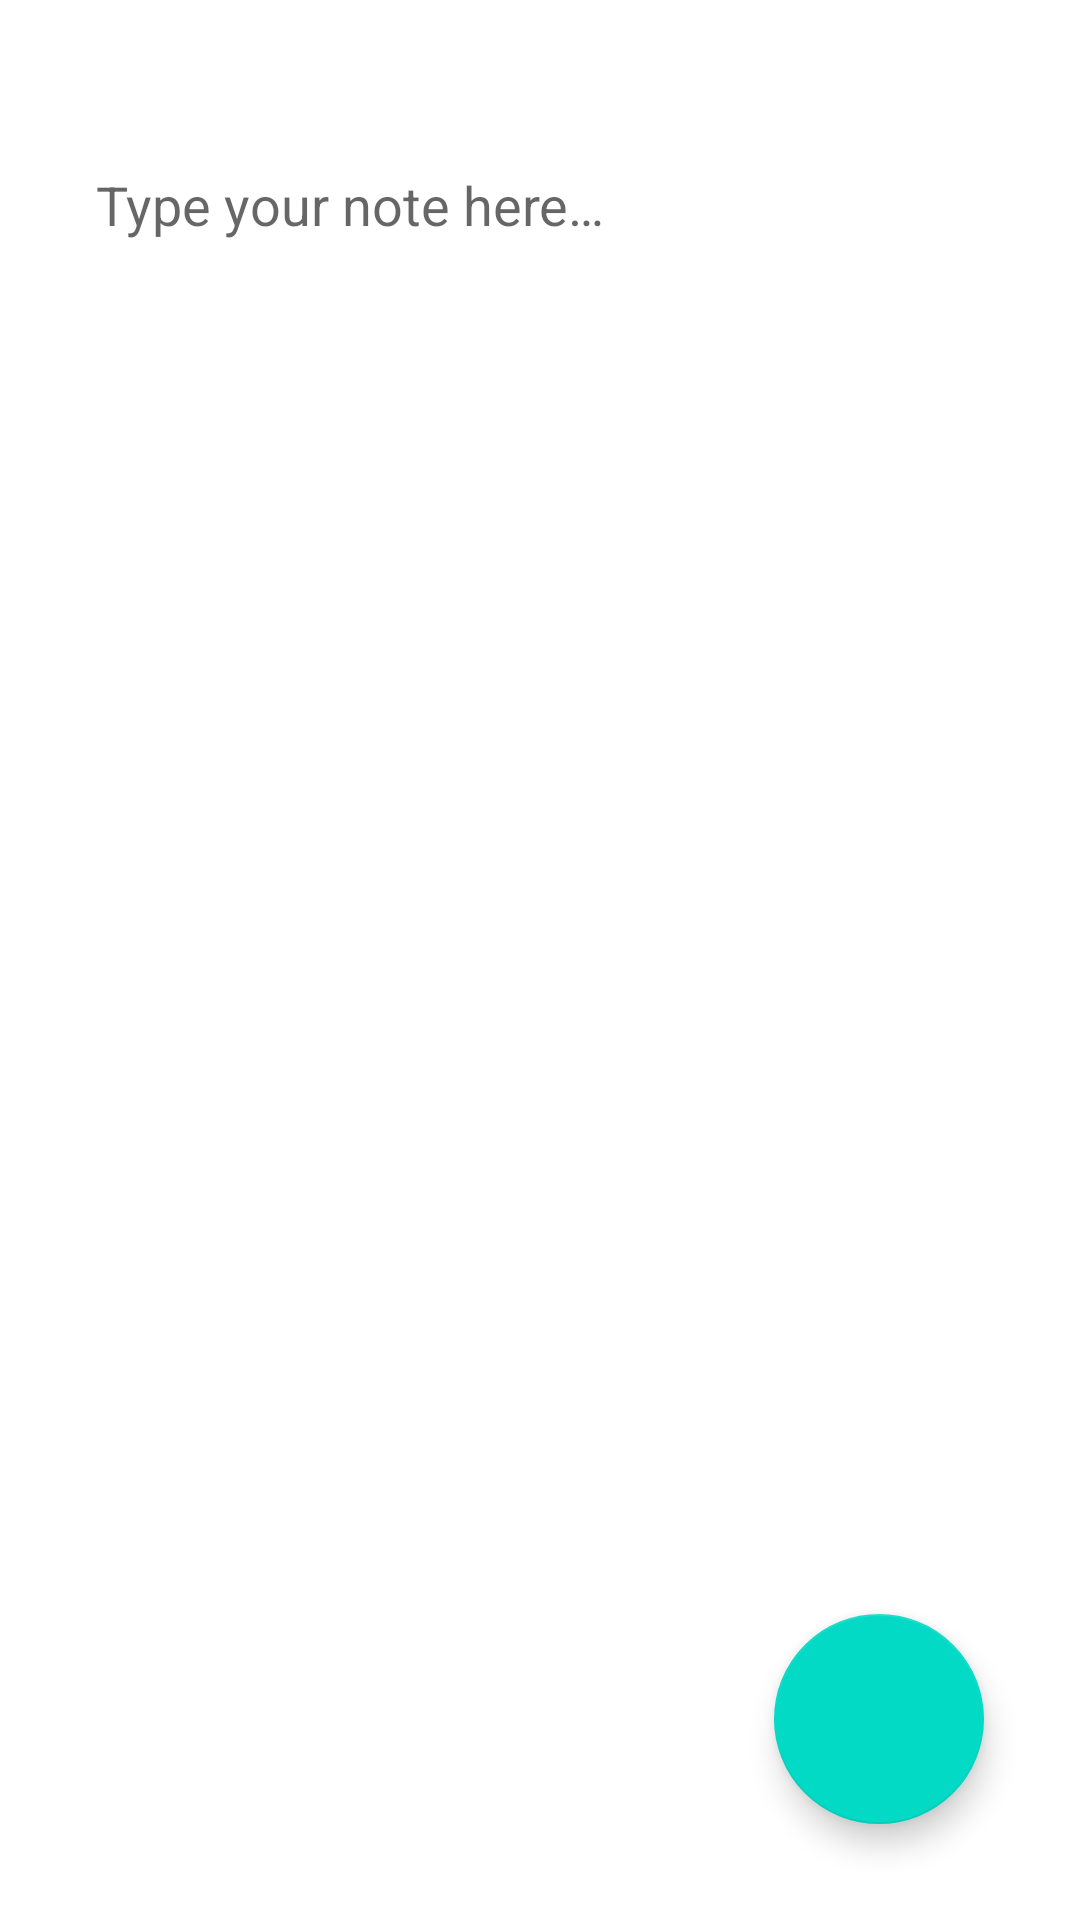

This screen was rendered from an Android layout file. Write that file and the resources it references.
<!-- AndroidManifest.xml: application theme AppTheme -->
<!-- res/layout/fragment_new_note.xml -->
<?xml version="1.0" encoding="utf-8"?>
<LinearLayout xmlns:android="http://schemas.android.com/apk/res/android"
    xmlns:app="http://schemas.android.com/apk/res-auto"
    xmlns:tools="http://schemas.android.com/tools"
    android:layout_width="match_parent"
    android:layout_height="match_parent"
    android:orientation="vertical"
    android:padding="@dimen/margin_2x">

    <com.google.android.material.card.MaterialCardView
        android:layout_width="match_parent"
        android:layout_height="match_parent"
        app:cardCornerRadius="@dimen/margin_2x"
        app:cardElevation="0dp">

        <RelativeLayout
            android:id="@+id/relative_layout"
            android:layout_width="match_parent"
            android:layout_height="match_parent"
            tools:background="@color/noteWork">

            <androidx.appcompat.widget.AppCompatSpinner
                android:id="@+id/spinner_type"
                style="@style/Widget.AppCompat.Spinner"
                android:layout_width="wrap_content"
                android:layout_height="wrap_content"
                android:layout_alignParentTop="true"
                android:layout_centerHorizontal="true"
                android:backgroundTint="@android:color/white"
                android:gravity="center"
                tools:listitem="@layout/tv_note_type" />

            <ScrollView
                android:layout_width="match_parent"
                android:layout_height="0dp"
                android:layout_below="@id/spinner_type"
                android:layout_alignParentBottom="true"
                android:layout_margin="@dimen/margin_2x"
                android:scrollbars="none">

                <EditText
                    android:id="@+id/et_text"
                    android:layout_width="match_parent"
                    android:layout_height="wrap_content"
                    android:background="@color/transparent"
                    android:gravity="top"
                    android:hint="@string/note_hint"
                    android:importantForAutofill="no"
                    android:inputType="textMultiLine"
                    android:textColor="@android:color/white" />
            </ScrollView>

            <com.google.android.material.floatingactionbutton.FloatingActionButton
                android:id="@+id/btn_save"
                style="@style/AppTheme.Fab"
                android:layout_alignParentEnd="true"
                android:layout_alignParentBottom="true"
                android:layout_marginEnd="@dimen/margin_2x"
                android:layout_marginBottom="@dimen/margin_2x"
                android:contentDescription="@string/save_note_des"
                android:src="@drawable/ic_check" />

        </RelativeLayout>

    </com.google.android.material.card.MaterialCardView>
</LinearLayout>
<!-- res/layout/tv_note_type.xml (included above) -->
<?xml version="1.0" encoding="utf-8"?>
<TextView xmlns:android="http://schemas.android.com/apk/res/android"
    xmlns:tools="http://schemas.android.com/tools"
    android:layout_width="match_parent"
    android:layout_height="match_parent"
    android:gravity="center"
    android:padding="@dimen/margin_2x"
    android:textColor="@android:color/white"
    android:textSize="@dimen/text_base"
    tools:background="@color/noteWork"
    tools:text="Work" />
<!-- resources referenced by this layout -->
<resources>
  <color name="noteWork">#469AE4</color>
  <color name="transparent">#00FFFFFF</color>
  <dimen name="margin_2x">16dp</dimen>
  <dimen name="text_base">18sp</dimen>
  <string name="note_hint">Type your note here…</string>
  <string name="save_note_des">Save note</string>
  <style name="AppTheme.Fab" parent="Widget.MaterialComponents.ExtendedFloatingActionButton">
          <item name="android:layout_width">wrap_content</item>
          <item name="android:layout_height">wrap_content</item>
          <item name="elevation">0dp</item>
          <item name="fabCustomSize">@dimen/fab_size</item>
          <item name="maxImageSize">@dimen/fab_icon_size</item>
          <item name="tint">@android:color/white</item>
      </style>
  <style name="AppTheme" parent="Theme.MaterialComponents.DayNight.NoActionBar">
          <item name="colorPrimary">@color/primary</item>
          <item name="colorPrimaryDark">@color/primary</item>
  
          <item name="snackbarStyle">@style/AppTheme.Snackbar</item>
          <item name="snackbarButtonStyle">@style/AppTheme.Snackbar.Button</item>
          <item name="snackbarTextViewStyle">@style/AppTheme.Snackbar.TextView</item>
      </style>
  <dimen name="fab_size">70dp</dimen>
  <dimen name="fab_icon_size">48dp</dimen>
  <color name="primary">#2196F3</color>
  <style name="AppTheme.Snackbar" parent="@style/Widget.MaterialComponents.Snackbar.FullWidth">
          <item name="android:padding">@dimen/margin_2x</item>
          <item name="android:background">@color/primaryDark</item>
      </style>
  <style name="AppTheme.Snackbar.Button" parent="@style/Widget.MaterialComponents.Button.TextButton.Snackbar">
          <item name="android:textColor">#FFF</item>
      </style>
  <style name="AppTheme.Snackbar.TextView" parent="@style/Widget.MaterialComponents.Snackbar.TextView">
          <item name="android:textAlignment">center</item>
          <item name="android:maxLines">2</item>
      </style>
  <color name="primaryDark">#0068BA</color>
</resources>
